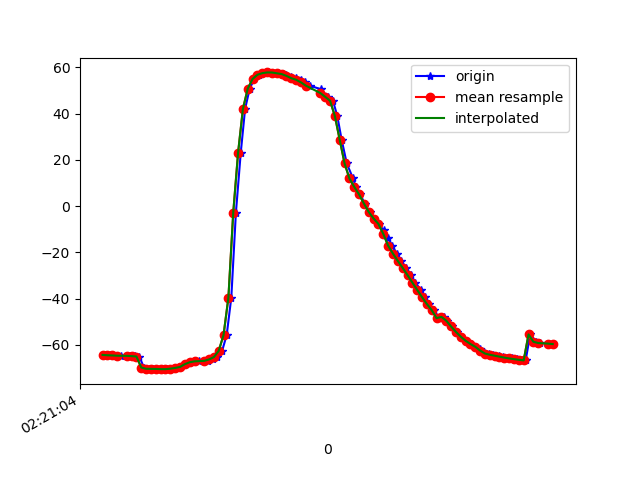

Source data for this figure (header and first rows):
1617762064615, 457701233904454, -64.37594, 5.7959037, -13.066983
1617762064632, 457701253135224, -64.54, 5.663, -13.79
1617762064640, 457701272365994, -64.54, 5.74, -13.81
1617762064657, 457701291596764, -64.69, 5.731, -14.69
1617762064677, 457701310827534, -64.73, 5.796, -14.77
1617762064712, 457701330058304, -64.79, 6.037, -14.71
1617762064724, 457701349289074, -64.89, 5.915, -15
1617762064734, 457701368519844, -64.93, 5.926, -14.92
1617762064752, 457701387750614, -65.08, 5.865, -15.78
1617762064771, 457701406981384, -69.85, 6.289, -11.84
1617762064790, 457701426212154, -70.39, 6.115, -15.97
1617762064810, 457701445442924, -70.43, 6.161, -16.19
1617762064827, 457701464673694, -70.46, 6.45, -16.04
1617762064847, 457701483904464, -70.55, 6.543, -17.08
1617762064865, 457701503135234, -70.55, 7.081, -17.14
1617762064886, 457701522366004, -70.34, 8.222, -16.99
1617762064903, 457701541596774, -70.02, 10.19, -17.68
1617762064921, 457701560827544, -69.58, 13.29, -17.59
1617762064943, 457701580058314, -68.39, 16.4, -18.35
1617762064961, 457701599289084, -67.57, 20.28, -18.78
1617762064981, 457701618519854, -67.2, 24.54, -19.23
1617762064998, 457701637750624, -67.14, 29.13, -19.71
1617762065020, 457701656981394, -67.08, 34.17, -20.4
1617762065037, 457701676212164, -66.84, 39.77, -21.46
1617762065056, 457701695442934, -66.35, 45.97, -22.96
1617762065074, 457701714673704, -65.33, 52.75, -25.23
1617762065094, 457701733904474, -62.65, 60.21, -29.38
1617762065113, 457701753135244, -55.74, 68.14, -37.98
1617762065132, 457701772366014, -39.56, 75.29, -56.23
1617762065151, 457701791596784, -2.83, 77.2, -100.5
1617762065171, 457701810827554, 23.08, 77.83, -126.3
1617762065189, 457701830058324, 42.04, 74.2, -147.2
1617762065208, 457701849289094, 50.81, 71.29, -157.9
1617762065227, 457701868519864, 55, 69.8, -163.7
1617762065248, 457701887750634, 56.8, 69.08, -166.9
1617762065264, 457701906981404, 57.49, 68.43, -168.5
1617762065285, 457701926212174, 57.8, 67.61, -169.6
1617762065303, 457701945442944, 57.77, 66.73, -169.9
1617762065323, 457701964673714, 57.43, 65.82, -169.4
1617762065341, 457701983904484, 57.09, 64.93, -168.5
1617762065360, 457702003135254, 56.63, 64.42, -166.8
1617762065379, 457702022366024, 55.94, 64.33, -164.4
1617762065399, 457702041596794, 55.29, 64.53, -161.4
1617762065418, 457702060827564, 54.62, 65.02, -157.9
1617762065436, 457702080058334, 53.48, 65.65, -153.5
1617762065456, 457702099289104, 52.09, 66.09, -148.2
1617762065502, 457702118519874, 50.53, 66.61, -142.5
1617762065508, 457702137750644, 48.67, 67.26, -136.1
1617762065517, 457702156981414, 47.41, 67.32, -130
1617762065530, 457702176212184, 47.24, 67.04, -124.5
1617762065552, 457702195442954, 45.57, 67.59, -117
1617762065570, 457702214673724, 38.9, 68.86, -104.5
1617762065588, 457702233904494, 28.61, 69.63, -88.49
1617762065609, 457702253135264, 18.45, 69.12, -72.78
1617762065635, 457702272366034, 11.93, 67.81, -61.13
1617762065646, 457702291596804, 8.298, 66.25, -52.91
1617762065665, 457702310827574, 5.016, 64.43, -45.8
1617762065683, 457702330058344, 1.086, 61.99, -38.87
1617762065703, 457702349289114, -2.594, 59.12, -32.94
1617762065723, 457702368519884, -5.402, 56.41, -28.47
1617762065741, 457702387750654, -7.765, 53.87, -25.01
... 37 more rows
